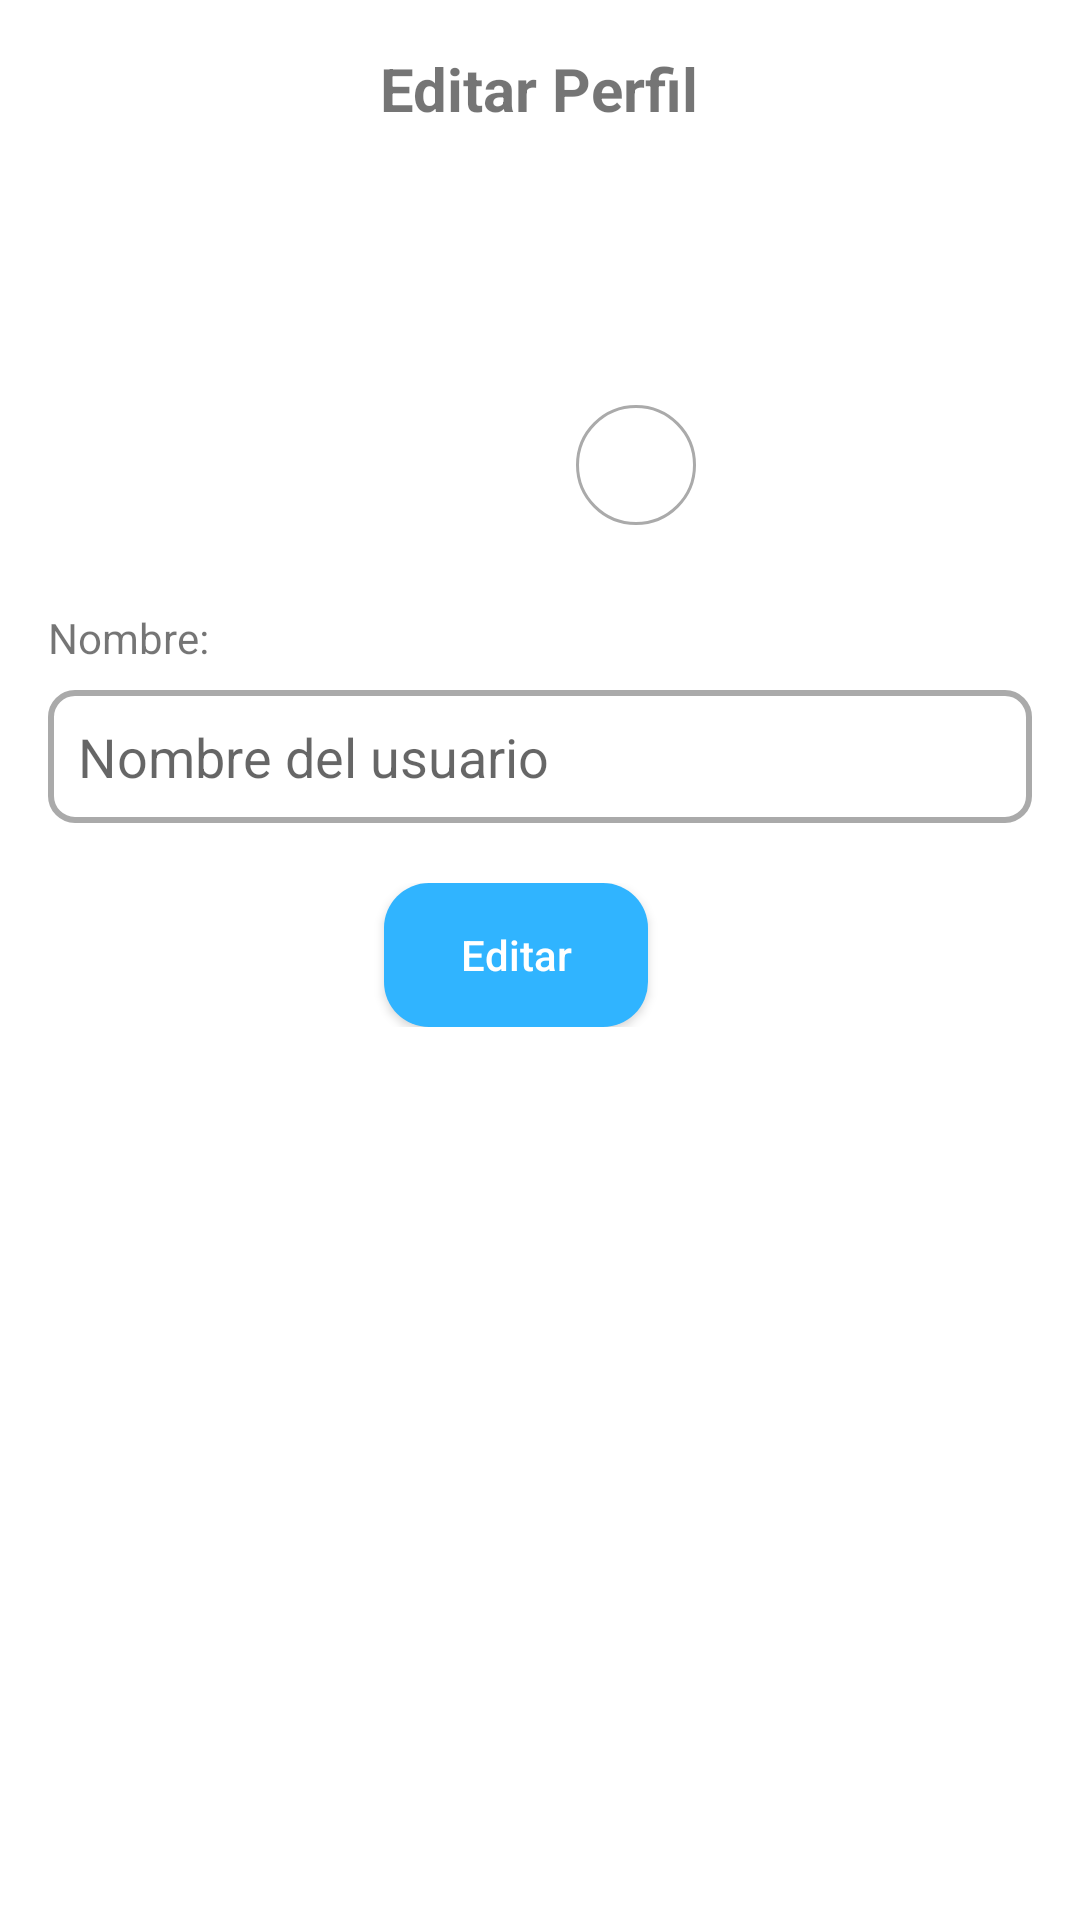

Write the Android layout XML for this screen, with the resource values it uses.
<!-- AndroidManifest.xml: application theme Theme.CevicheriaApp -->
<!-- res/layout/fragment_info_cuenta.xml -->
<?xml version="1.0" encoding="utf-8"?>
<FrameLayout xmlns:android="http://schemas.android.com/apk/res/android"
    xmlns:tools="http://schemas.android.com/tools"
    xmlns:app="http://schemas.android.com/apk/res-auto"
    android:layout_width="match_parent"
    android:layout_height="match_parent"
    tools:context=".fragmentos.InfoCuentaFragment">

    <LinearLayout
        android:layout_width="match_parent"
        android:layout_height="match_parent"
        android:orientation="vertical"
        android:padding="16dp">

        
        <TextView
            android:layout_width="wrap_content"
            android:layout_height="wrap_content"
            android:text="Editar Perfil"
            android:textSize="20sp"
            android:textStyle="bold"
            android:layout_gravity="center_horizontal"
            android:layout_marginBottom="20dp" />

        
        <FrameLayout
            android:layout_width="120dp"
            android:layout_height="120dp"
            android:layout_gravity="center"
            android:layout_marginBottom="20dp">

            <com.google.android.material.imageview.ShapeableImageView
                android:id="@+id/imvCircular"
                android:layout_width="match_parent"
                android:layout_height="match_parent"
                android:scaleType="centerCrop"
                app:shapeAppearanceOverlay="@style/Circular" />

            <ImageView
                android:id="@+id/imgEditPhoto"
                android:layout_width="40dp"
                android:layout_height="40dp"
                android:src="@drawable/ic_camera"
                android:layout_gravity="bottom|end"
                android:layout_margin="8dp"
                android:background="@drawable/circle_white_background"
                android:padding="5dp" />
        </FrameLayout>

        
        <TextView
            android:layout_width="match_parent"
            android:layout_height="wrap_content"
            android:text="Nombre:"
            android:layout_marginBottom="8dp" />

        <EditText
            android:id="@+id/etNombre"
            android:layout_width="match_parent"
            android:layout_height="wrap_content"
            android:hint="Nombre del usuario"
            android:layout_marginBottom="20dp"
            android:background="@drawable/edit_text_background"
            android:enabled="false"
/>

        
        <LinearLayout
            android:layout_width="match_parent"
            android:layout_height="wrap_content"
            android:orientation="horizontal"
            android:gravity="center">

            <Button
                android:id="@+id/btnEditar"
                android:layout_width="wrap_content"
                android:layout_height="wrap_content"
                android:text="Editar"
                android:textAllCaps="false"
                android:layout_marginEnd="16dp"
                android:background="@drawable/botones_info"
                android:textColor="@android:color/white" />

            <Button
                android:id="@+id/btnGuardar"
                android:layout_width="wrap_content"
                android:layout_height="wrap_content"
                android:text="Guardar"
                android:textAllCaps="false"
                android:visibility="gone"
                android:background="@drawable/botones_info"
                android:textColor="@android:color/white" />
        </LinearLayout>
    </LinearLayout>
</FrameLayout>
<!-- resources referenced by this layout -->
<resources>
  <!-- drawable botones_info (drawable) -->
  <?xml version="1.0" encoding="utf-8"?>
  <shape xmlns:android="http://schemas.android.com/apk/res/android">
      <solid android:color="#30B4FF"/> 
      <corners android:radius="15dp"/> 
      <padding android:left="10dp" android:right="10dp"/>
  </shape>
  <!-- drawable circle_white_background (drawable) -->
  <shape xmlns:android="http://schemas.android.com/apk/res/android">
      <solid android:color="@android:color/white" />
      <corners android:radius="20dp" />
      <stroke android:width="1dp" android:color="@android:color/darker_gray" />
  </shape>
  <!-- drawable edit_text_background (drawable) -->
  <?xml version="1.0" encoding="utf-8"?>
  <selector xmlns:android="http://schemas.android.com/apk/res/android">
      <item>
          <shape android:shape="rectangle">
              
              <solid android:color="@android:color/white" />
  
              
              <stroke
                  android:width="2dp"
                  android:color="@android:color/darker_gray" />
  
              
              <corners android:radius="8dp" />
  
              
              <padding
                  android:left="10dp"
                  android:top="10dp"
                  android:right="10dp"
                  android:bottom="10dp" />
          </shape>
      </item>
  </selector>
  <style name="Theme.CevicheriaApp" parent="Theme.MaterialComponents.DayNight.DarkActionBar">
          
          <item name="colorPrimary">@color/lavender</item>
          <item name="colorPrimaryVariant">@color/purple_700</item>
          <item name="colorOnPrimary">@color/white</item>
          
          <item name="colorSecondary">@color/teal_200</item>
          <item name="colorSecondaryVariant">@color/teal_700</item>
          <item name="colorOnSecondary">@color/black</item>
          
          <item name="android:statusBarColor">?attr/colorPrimaryVariant</item>
          
          
          <item name="bottomSheetDialogTheme">@style/AppBottomSheetDialogTheme</item>
      </style>
  <color name="lavender">#8692f7</color>
  <color name="purple_700">#FF3700B3</color>
  <color name="white">#FFFFFFFF</color>
  <color name="teal_200">#FF03DAC5</color>
  <color name="teal_700">#FF018786</color>
  <color name="black">#FF000000</color>
  <style name="AppBottomSheetDialogTheme" parent="Theme.Design.Light.BottomSheetDialog">
          <item name="bottomSheetStyle">@style/AppModelStyle</item>
      </style>
  <style name="AppModelStyle" parent="Widget.Design.BottomSheet.Modal">
          <item name="android:background">@drawable/bottomsheet_rounded</item>
      </style>
  <!-- drawable bottomsheet_rounded (drawable) -->
  <?xml version="1.0" encoding="utf-8"?>
  <shape xmlns:android="http://schemas.android.com/apk/res/android"
      android:shape="rectangle">
      <solid  android:color="@color/white"/>
      >
      <corners
          android:topLeftRadius="16dp"
          android:topRightRadius="16dp" />
      <padding android:left="10dp"
          android:right="10dp"
          />
  </shape>
</resources>
